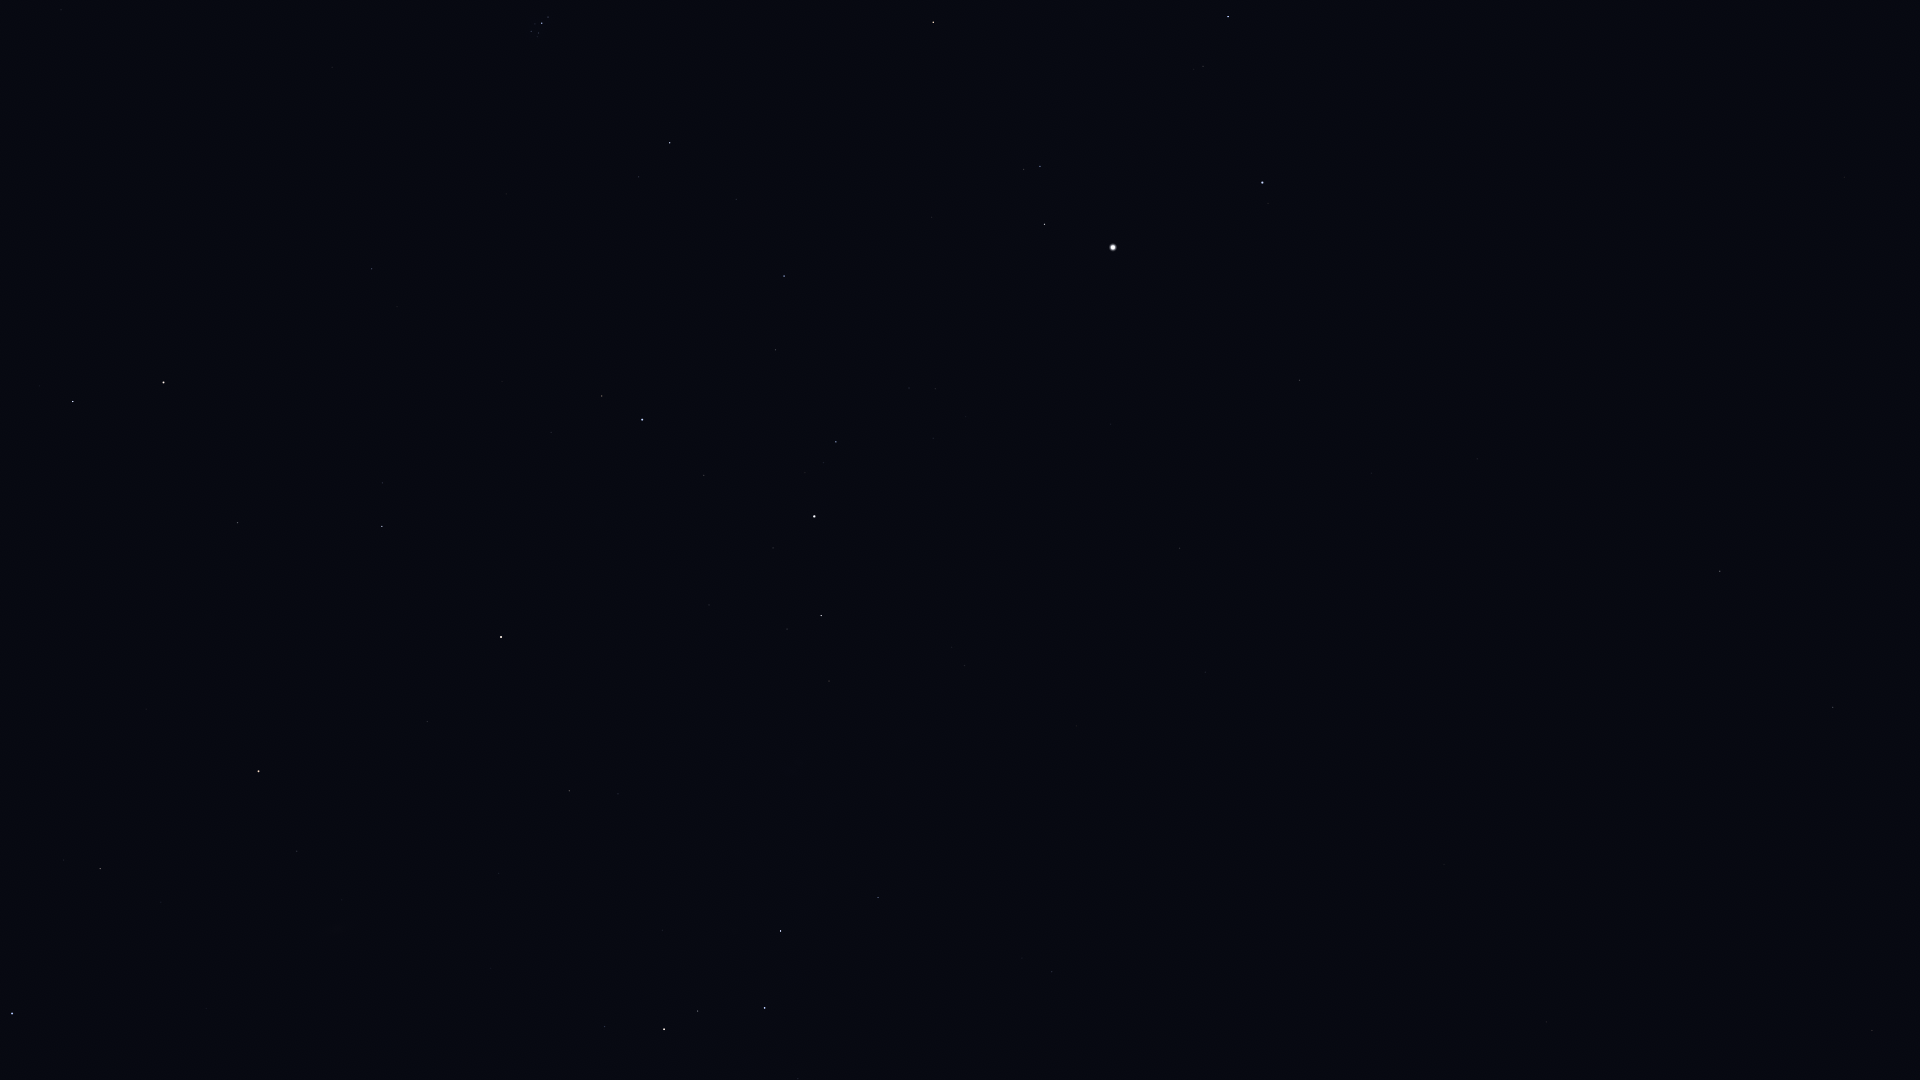

Data behind this chart, as committed beside it:
Star_ID, Name, X, Y
677, Alpheratz, 12, 1014
2920, Fulu, 605, 1027
3092, HIP 3092, 100, 869
3179, Schedar, 664, 1029
3821, Achird, 698, 1011
3881, HIP 3881, 342, 900
107418, Castula, 732, 999
4436, HIP 4436, 297, 851
4889, HIP 4889, 164, 766
5447, Mirach, 258, 771
5742, HIP 5742, 34, 641
6193, HIP 6193, 105, 644
6411, Adhil, 483, 814
6643, Bélénos, 146, 632
6686, Ruchbah, 781, 931
7513, Titawin, 427, 722
7607, Nembus, 569, 791
8796, Mothallah, 237, 523
8832, Mesarthim, 39, 386
8886, Segin, 878, 898
8903, Sheratan, 73, 402
9640, Almach, 501, 637
9884, Hamal, 163, 383
10670, HIP 10670, 382, 483
12191, Buna, 575, 527
13061, Lilii Borea, 397, 307
13192, Nushagak, 1083, 901
13209, Bharani, 372, 269
13254, HIP 13254, 551, 432
13268, Miram, 829, 681
14328, HIP 14328, 821, 616
14576, Algol, 642, 420
14668, Misam, 704, 475
14838, Botein, 332, 67
15863, Mirfak, 814, 516
16228, HIP 16228, 964, 666
17358, HIP 17358, 836, 442
18246, Atik, 639, 177
17489, Celaeno, 533, 35
17499, Electra, 531, 31
17531, Taygeta, 537, 37
17573, Maia, 538, 33
17579, Asterope, 541, 36
17608, Merope, 535, 24
17702, Alcyone, 542, 23
17851, Pleione, 549, 19
17959, HIP 17959, 1151, 824
18505, HIP 18505, 1061, 674
18532, HIP 18532, 784, 276
18614, Menkib, 736, 199
22783, HIP 22783, 1205, 672
23015, Hassaleh, 933, 22
23416, Almaaz, 1044, 224
23453, Saclateni, 1023, 169
23767, Haedus, 1040, 166
24003, Mago, 1259, 727
24608, Capella, 1113, 247
25110, HIP 25110, 1337, 920
28360, Menkalinan, 1262, 183
28380, Mahasim, 1228, 17
... 9 more rows
